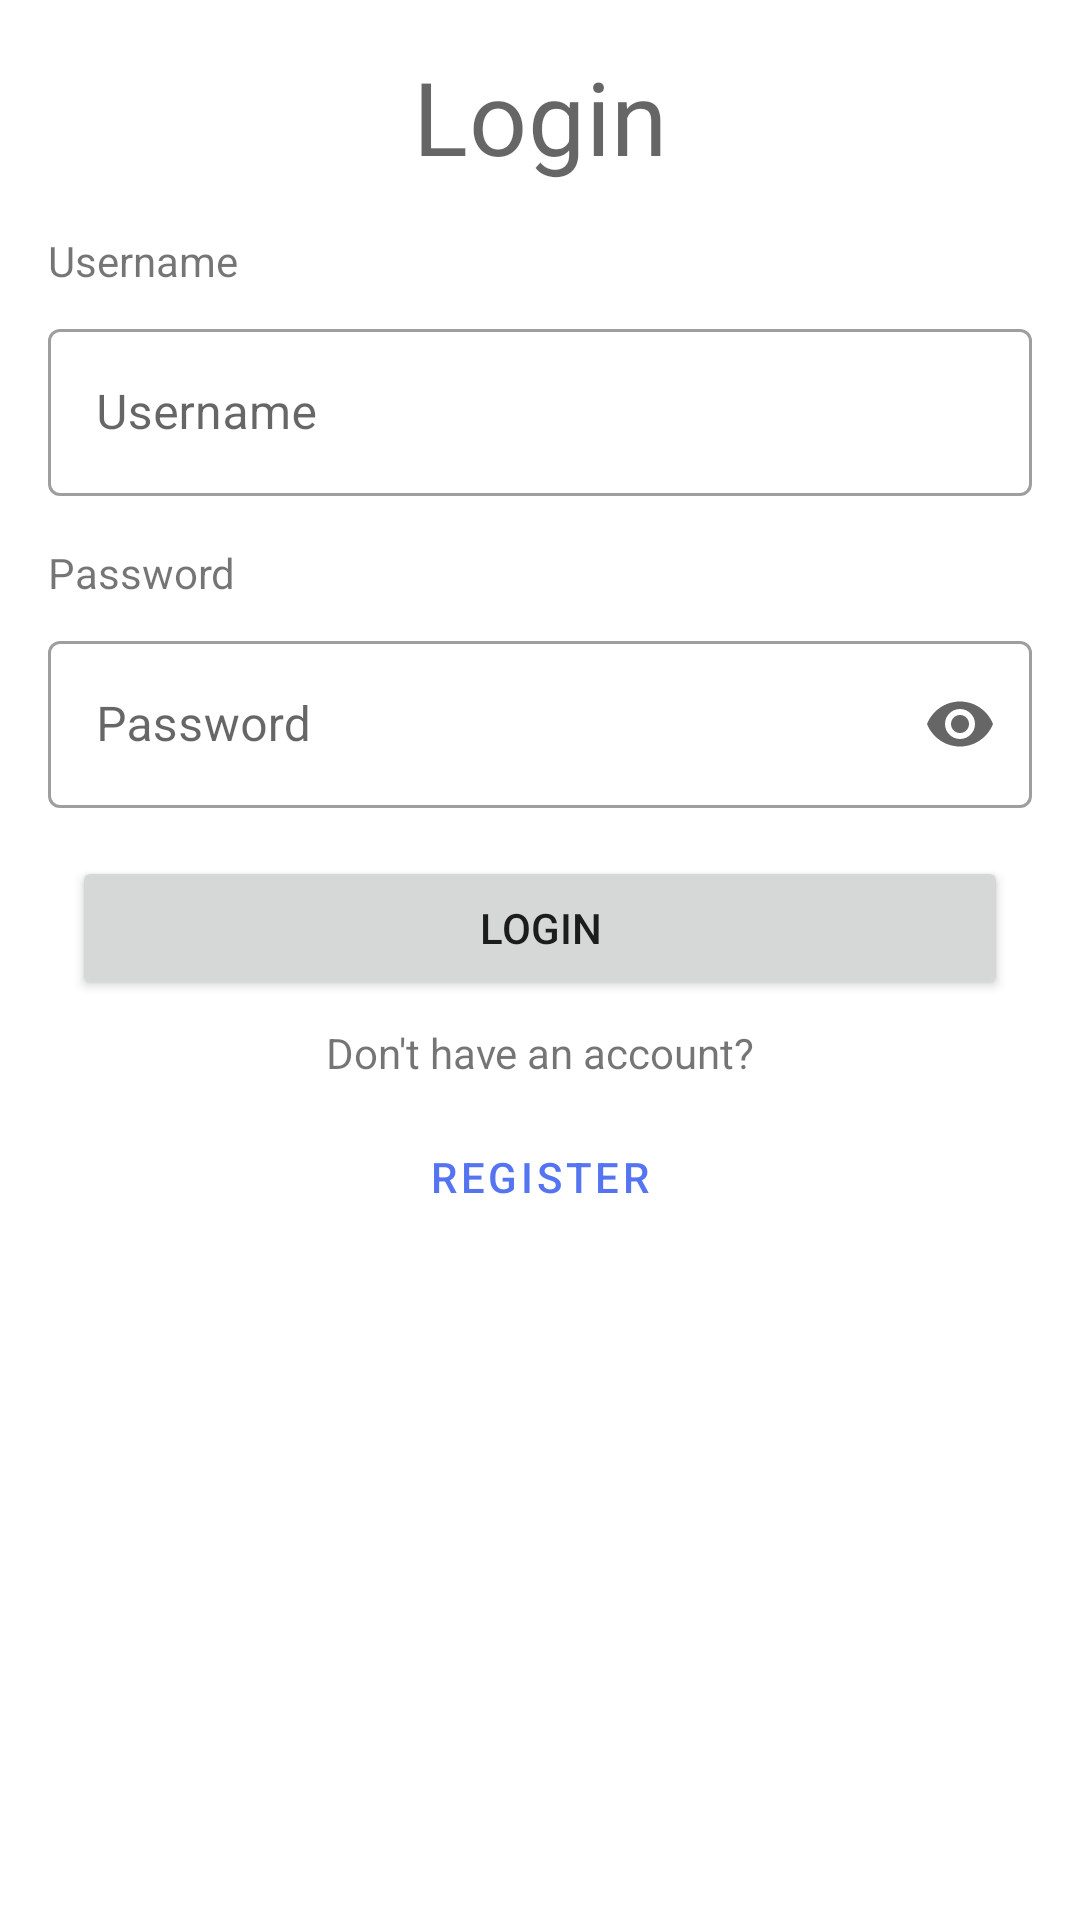

Reconstruct the res/layout file that produces this screen, plus the resources it refers to.
<!-- AndroidManifest.xml: application theme Theme.NewsApp -->
<!-- res/layout/bottom_sheet_register_dialog.xml -->
<?xml version="1.0" encoding="utf-8"?>
<androidx.constraintlayout.widget.ConstraintLayout xmlns:android="http://schemas.android.com/apk/res/android"
    xmlns:app="http://schemas.android.com/apk/res-auto"
    xmlns:tools="http://schemas.android.com/tools"
    android:layout_width="match_parent"
    android:layout_height="match_parent">

    <TextView
        android:id="@+id/textView9"
        style="@style/TextAppearance.MaterialComponents.Headline4"
        android:layout_width="wrap_content"
        android:layout_height="wrap_content"
        android:layout_marginStart="16dp"
        android:layout_marginTop="16dp"
        android:layout_marginEnd="16dp"
        android:text="Login"
        app:layout_constraintEnd_toEndOf="parent"
        app:layout_constraintStart_toStartOf="parent"
        app:layout_constraintTop_toTopOf="parent" />

    <TextView
        android:id="@+id/textView10"
        android:layout_width="wrap_content"
        android:layout_height="wrap_content"
        android:layout_marginStart="16dp"
        android:layout_marginTop="16dp"
        android:text="Username"
        app:layout_constraintStart_toStartOf="parent"
        app:layout_constraintTop_toBottomOf="@+id/textView9" />

    <com.google.android.material.textfield.TextInputLayout
        android:id="@+id/textInputLayout3"
        style="@style/Widget.MaterialComponents.TextInputLayout.OutlinedBox"
        android:layout_width="match_parent"
        android:layout_height="wrap_content"
        android:layout_marginStart="16dp"
        android:layout_marginTop="8dp"
        android:layout_marginEnd="16dp"
        app:layout_constraintEnd_toEndOf="parent"
        app:layout_constraintStart_toStartOf="parent"
        app:layout_constraintTop_toBottomOf="@+id/textView10">

        <com.google.android.material.textfield.TextInputEditText
            android:id="@+id/input_username"
            android:layout_width="match_parent"
            android:layout_height="wrap_content"
            android:hint="Username" />
    </com.google.android.material.textfield.TextInputLayout>

    <TextView
        android:id="@+id/textView11"
        android:layout_width="wrap_content"
        android:layout_height="wrap_content"
        android:layout_marginStart="16dp"
        android:layout_marginTop="16dp"
        android:text="Password"
        app:layout_constraintStart_toStartOf="parent"
        app:layout_constraintTop_toBottomOf="@+id/textInputLayout3" />

    <com.google.android.material.textfield.TextInputLayout
        android:id="@+id/textInputLayout4"
        style="@style/Widget.MaterialComponents.TextInputLayout.OutlinedBox"
        android:layout_width="0dp"
        android:layout_height="wrap_content"
        android:layout_marginStart="16dp"
        android:layout_marginTop="8dp"
        android:layout_marginEnd="16dp"
        app:endIconMode="password_toggle"
        app:layout_constraintEnd_toEndOf="parent"
        app:layout_constraintStart_toStartOf="parent"
        app:layout_constraintTop_toBottomOf="@+id/textView11">

        <com.google.android.material.textfield.TextInputEditText
            android:id="@+id/input_password"
            android:layout_width="match_parent"
            android:layout_height="wrap_content"
            android:hint="Password"
            android:inputType="textPassword" />
    </com.google.android.material.textfield.TextInputLayout>

    <Button
        android:id="@+id/btn_dialog_login"
        android:layout_width="0dp"
        android:layout_height="wrap_content"
        android:layout_marginStart="24dp"
        android:layout_marginTop="16dp"
        android:layout_marginEnd="24dp"
        android:text="Login"
        app:layout_constraintEnd_toEndOf="parent"
        app:layout_constraintStart_toStartOf="parent"
        app:layout_constraintTop_toBottomOf="@+id/textInputLayout4" />

    <Button
        android:id="@+id/btn_dialog_switch_register"
        style="@style/Widget.MaterialComponents.Button.OutlinedButton"
        android:layout_width="0dp"
        android:layout_height="wrap_content"
        android:layout_marginStart="24dp"
        android:layout_marginTop="8dp"
        android:layout_marginEnd="24dp"
        android:text="Register"
        app:layout_constraintEnd_toEndOf="parent"
        app:layout_constraintStart_toStartOf="parent"
        app:layout_constraintTop_toBottomOf="@+id/textView12" />

    <TextView
        android:id="@+id/textView12"
        android:layout_width="wrap_content"
        android:layout_height="wrap_content"
        android:layout_marginStart="16dp"
        android:layout_marginTop="8dp"
        android:layout_marginEnd="16dp"
        android:text="Don't have an account?"
        app:layout_constraintEnd_toEndOf="parent"
        app:layout_constraintStart_toStartOf="parent"
        app:layout_constraintTop_toBottomOf="@+id/btn_dialog_login" />
</androidx.constraintlayout.widget.ConstraintLayout>
<!-- resources referenced by this layout -->
<resources>
  <style name="Theme.NewsApp" parent="Theme.MaterialComponents.DayNight.DarkActionBar">
          
          <item name="colorPrimary">@color/blue</item>
          <item name="colorPrimaryVariant">@color/blue</item>
          <item name="colorOnPrimary">@color/white</item>
          
          <item name="colorSecondary">@color/black</item>
          <item name="colorSecondaryVariant">@color/black</item>
          <item name="colorOnSecondary">@color/white</item>
          
          <item name="android:statusBarColor" tools:targetApi="l">?attr/colorPrimaryVariant</item>
          
      </style>
  <color name="blue">#5474F1</color>
  <color name="white">#FFFFFFFF</color>
  <color name="black">#FF000000</color>
</resources>
